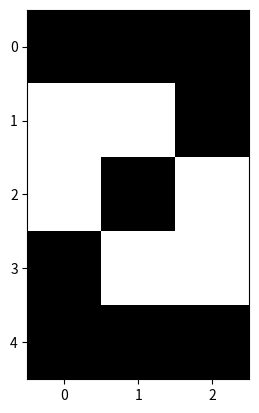

This chart was generated by the following Python code:
import numpy as np
import matplotlib.pyplot as plt

col_tar = (0, 0, 0)
col_bg = (255, 255, 255)

letra_r = np.array([[col_tar[0], col_tar[0], col_tar[0]],
                    [col_bg[0], col_bg[0], col_tar[0]],
                    [col_bg[0], col_tar[0], col_bg[0]],
                    [col_tar[0], col_bg[0], col_bg[0]],
                    [col_tar[0], col_tar[0], col_tar[0]]], dtype=np.uint8)

letra_g = np.array([[col_tar[1], col_tar[1], col_tar[0]],
                    [col_bg[1], col_bg[1], col_tar[1]],
                    [col_bg[1], col_tar[1], col_bg[1]],
                    [col_tar[1], col_bg[1], col_bg[1]],
                    [col_tar[1], col_tar[1], col_tar[0]]], dtype=np.uint8)

letra_b = np.array([[col_tar[2], col_tar[2], col_tar[0]],
                    [col_bg[2], col_bg[2], col_tar[1]],
                    [col_bg[2], col_tar[2], col_bg[1]],
                    [col_tar[2], col_bg[2], col_bg[1]],
                    [col_tar[2], col_tar[2], col_tar[0]]], dtype=np.uint8)

letra = np.stack((letra_r, letra_g, letra_b), axis=2)

plt.imshow(letra)
plt.show()